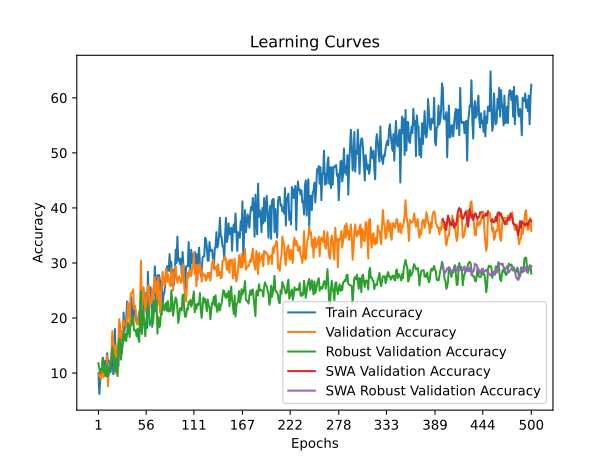

Data behind this chart, as committed beside it:
time; train_accuracy; train_loss; valid_accuracy; valid_loss; valid_accuracy_robust; valid_accuracy_swa; valid_accuracy_robust_swa
15,0731; 10,0000; 2,4630; 10,0000; 2,3178; 11,7931; 10,0000; 11,7931
32,7466; 6,2000; 2,4384; 9,4000; 2,3201; 10,8276; 9,4000; 10,8276
48,9055; 8,8000; 2,3658; 10,0000; 2,3302; 9,9310; 10,0000; 9,9310
63,7742; 10,2000; 2,3766; 8,8000; 2,3216; 10,7586; 8,8000; 10,7586
78,9924; 10,6000; 2,3760; 10,6000; 2,3184; 10,6207; 10,6000; 10,6207
93,7604; 12,8000; 2,3586; 12,4000; 2,3244; 12,7586; 12,4000; 12,7586
107,5453; 12,0000; 2,3467; 9,2000; 3,4740; 10,2069; 9,2000; 10,2069
124,6041; 10,6000; 2,3832; 10,4000; 3,6363; 10,8966; 10,4000; 10,8966
140,7059; 12,2000; 2,3872; 10,0000; 3,0506; 9,5862; 10,0000; 9,5862
154,4950; 11,6000; 2,3684; 10,0000; 3,4578; 9,3793; 10,0000; 9,3793
183,6386; 13,6000; 2,4623; 13,2000; 4,3458; 11,6552; 13,2000; 11,6552
213,4352; 12,0000; 2,5574; 7,6000; 7,7335; 9,4483; 7,6000; 9,4483
237,9694; 12,2000; 2,7841; 10,8000; 8,4669; 9,8621; 10,8000; 9,8621
267,3927; 11,6000; 2,7403; 11,0000; 6,6006; 11,2414; 11,0000; 11,2414
300,5818; 10,2000; 2,8064; 12,2000; 5,4748; 12,2069; 12,2000; 12,2069
314,0925; 11,6000; 2,6681; 12,8000; 6,7920; 12,9655; 12,8000; 12,9655
329,6006; 16,8000; 2,7839; 17,6000; 6,2968; 14,6897; 17,6000; 14,6897
343,6284; 9,8000; 2,9216; 15,6000; 5,2428; 13,3793; 15,6000; 13,3793
357,7535; 12,0000; 2,6790; 14,4000; 10,1836; 13,1034; 14,4000; 13,1034
374,9433; 18,0000; 2,7269; 10,0000; 7,4386; 10,3448; 10,0000; 10,3448
392,4682; 11,8000; 2,5943; 15,0000; 11,6852; 12,6897; 15,0000; 12,6897
409,7198; 14,4000; 3,1270; 11,2000; 8,8086; 10,6207; 11,2000; 10,6207
429,3718; 13,4000; 2,7312; 10,0000; 6,3180; 9,4483; 10,0000; 9,4483
446,9193; 11,2000; 3,0085; 16,0000; 2,5422; 15,1724; 16,0000; 15,1724
464,8333; 15,2000; 2,8344; 19,8000; 3,3964; 16,2069; 19,8000; 16,2069
477,6487; 16,0000; 2,7198; 18,6000; 4,7938; 16,1379; 18,6000; 16,1379
501,4418; 16,0000; 2,6883; 12,4000; 3,8811; 12,5517; 12,4000; 12,5517
531,9161; 13,6000; 2,5398; 17,2000; 7,8480; 14,8966; 17,2000; 14,8966
556,7853; 15,4000; 2,3701; 18,0000; 3,1417; 15,5862; 18,0000; 15,5862
582,0253; 21,0000; 2,3609; 19,6000; 7,9142; 17,3103; 19,6000; 17,3103
596,3070; 17,6000; 2,3660; 19,0000; 2,4716; 15,9310; 19,0000; 15,9310
610,0519; 19,0000; 2,3557; 18,8000; 2,3628; 17,1724; 18,8000; 17,1724
626,5860; 19,6000; 2,3819; 18,4000; 5,0993; 15,7931; 18,4000; 15,7931
644,5588; 23,0000; 2,2910; 20,0000; 4,6921; 17,0345; 20,0000; 17,0345
660,9219; 20,8000; 2,3415; 22,8000; 6,9441; 19,1034; 22,8000; 19,1034
677,6227; 22,4000; 2,4285; 21,4000; 2,4362; 17,9310; 21,4000; 17,9310
696,4146; 20,2000; 2,3471; 18,8000; 2,8164; 16,5517; 18,8000; 16,5517
712,0369; 19,2000; 2,3389; 24,2000; 3,0867; 18,6897; 24,2000; 18,6897
725,7494; 23,8000; 2,2752; 24,6000; 2,2745; 18,6897; 24,6000; 18,6897
742,3892; 20,6000; 2,2553; 24,6000; 2,1970; 19,9310; 24,6000; 19,9310
755,8578; 20,0000; 2,2740; 25,2000; 2,5630; 20,4138; 25,2000; 20,4138
789,8486; 22,2000; 2,5500; 21,6000; 2,2806; 17,7931; 21,6000; 17,7931
837,6266; 22,0000; 2,5656; 22,2000; 2,4343; 17,6552; 22,2000; 17,6552
882,9644; 19,8000; 2,5351; 21,4000; 4,4410; 17,7931; 21,4000; 17,7931
911,4121; 19,4000; 2,4566; 19,0000; 12,5646; 16,6897; 19,0000; 16,6897
941,9256; 19,0000; 2,3579; 18,8000; 2,8096; 18,0690; 18,8000; 18,0690
957,0057; 20,2000; 2,4181; 19,0000; 18,2581; 16,2759; 19,0000; 16,2759
971,0317; 21,2000; 2,2915; 19,8000; 7,3737; 15,6552; 19,8000; 15,6552
986,1768; 17,6000; 2,3396; 22,4000; 2,4808; 20,8276; 22,4000; 20,8276
1005,4493; 23,4000; 2,1875; 30,4000; 2,3420; 24,8276; 30,4000; 24,8276
1019,3720; 25,0000; 2,2371; 21,4000; 5,1664; 17,1034; 21,4000; 17,1034
1033,4080; 21,0000; 2,2991; 23,4000; 7,9147; 19,5172; 23,4000; 19,5172
1048,5521; 24,0000; 2,2805; 25,6000; 6,1894; 21,1034; 25,6000; 21,1034
1064,7229; 21,4000; 2,4066; 24,2000; 2,2153; 18,7586; 24,2000; 18,7586
1081,3230; 22,2000; 2,2688; 21,2000; 2,2132; 16,6897; 21,2000; 16,6897
1099,1724; 24,6000; 2,2715; 22,2000; 2,2959; 18,9655; 22,2000; 18,9655
1113,6036; 18,2000; 2,4233; 23,8000; 2,4155; 20,3448; 23,8000; 20,3448
1134,3291; 28,4000; 2,1451; 25,6000; 2,0786; 22,4138; 25,6000; 22,4138
1152,3123; 21,0000; 2,3478; 26,0000; 2,3543; 21,5862; 26,0000; 21,5862
1171,5403; 24,2000; 2,2655; 22,2000; 2,2108; 18,6207; 22,2000; 18,6207
... 440 more rows
